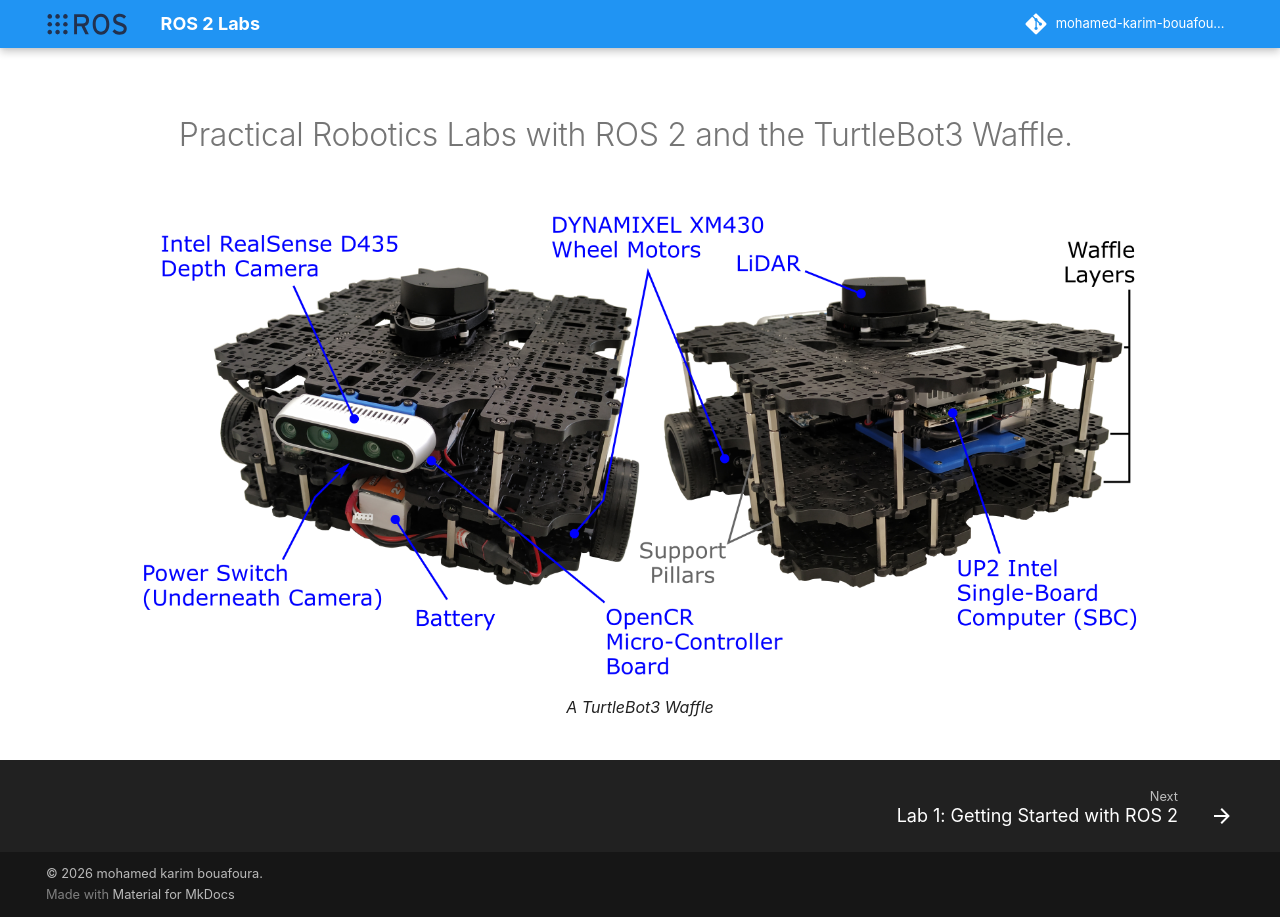

repository: Mohamed-Karim-Bouafoura/ros2-labs · page: index.html · generator: mkdocs

---
hide:
  - toc 
  - navigation
---

<center>


# Practical Robotics Labs with ROS 2 and the TurtleBot3 Waffle.

<figure markdown>

  ![TurtleBot3 Waffle](./images/waffle/features.png){width=1000}

  <figcaption>A TurtleBot3 Waffle<br />
</figcaption> 
</figure>

</center>
